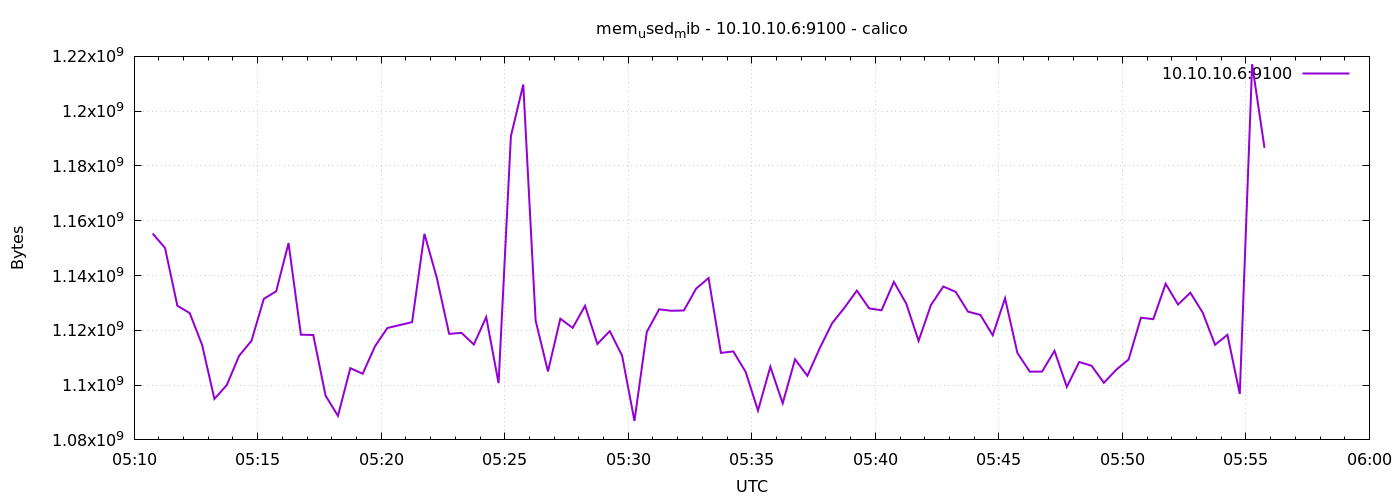

Values plotted in this chart, from the file beside it:
1776748245	1155325952
1776748275	1150078976
1776748305	1128968192
1776748335	1126305792
1776748365	1114693632
1776748395	1094959104
1776748425	1100021760
1776748455	1110716416
1776748485	1116180480
1776748515	1131511808
1776748545	1134252032
1776748575	1151848448
1776748605	1118400512
1776748635	1118302208
1776748665	1096130560
1776748695	1088761856
1776748725	1106194432
1776748755	1104138240
1776748785	1114189824
1776748815	1120845824
1776748845	1121914880
1776748875	1122979840
1776748905	1155223552
1776748935	1139175424
1776748965	1118715904
1776748995	1119072256
1776749025	1114820608
1776749055	1124831232
1776749085	1100722176
1776749115	1190903808
1776749145	1209716736
1776749175	1123549184
1776749205	1104990208
1776749235	1124241408
1776749265	1120890880
1776749295	1128943616
1776749325	1115013120
1776749355	1119715328
1776749385	1110769664
1776749415	1086935040
1776749445	1119436800
1776749475	1127665664
1776749505	1127133184
1776749535	1127247872
1776749565	1135263744
1776749595	1139081216
1776749625	1111756800
1776749655	1112305664
1776749685	1104826368
1776749715	1090707456
1776749745	1106702336
1776749775	1093349376
1776749805	1109426176
1776749835	1103388672
1776749865	1113485312
1776749895	1122590720
1776749925	1128239104
1776749955	1134501888
1776749985	1127997440
1776750015	1127321600
1776750045	1137672192
... 30 more rows
